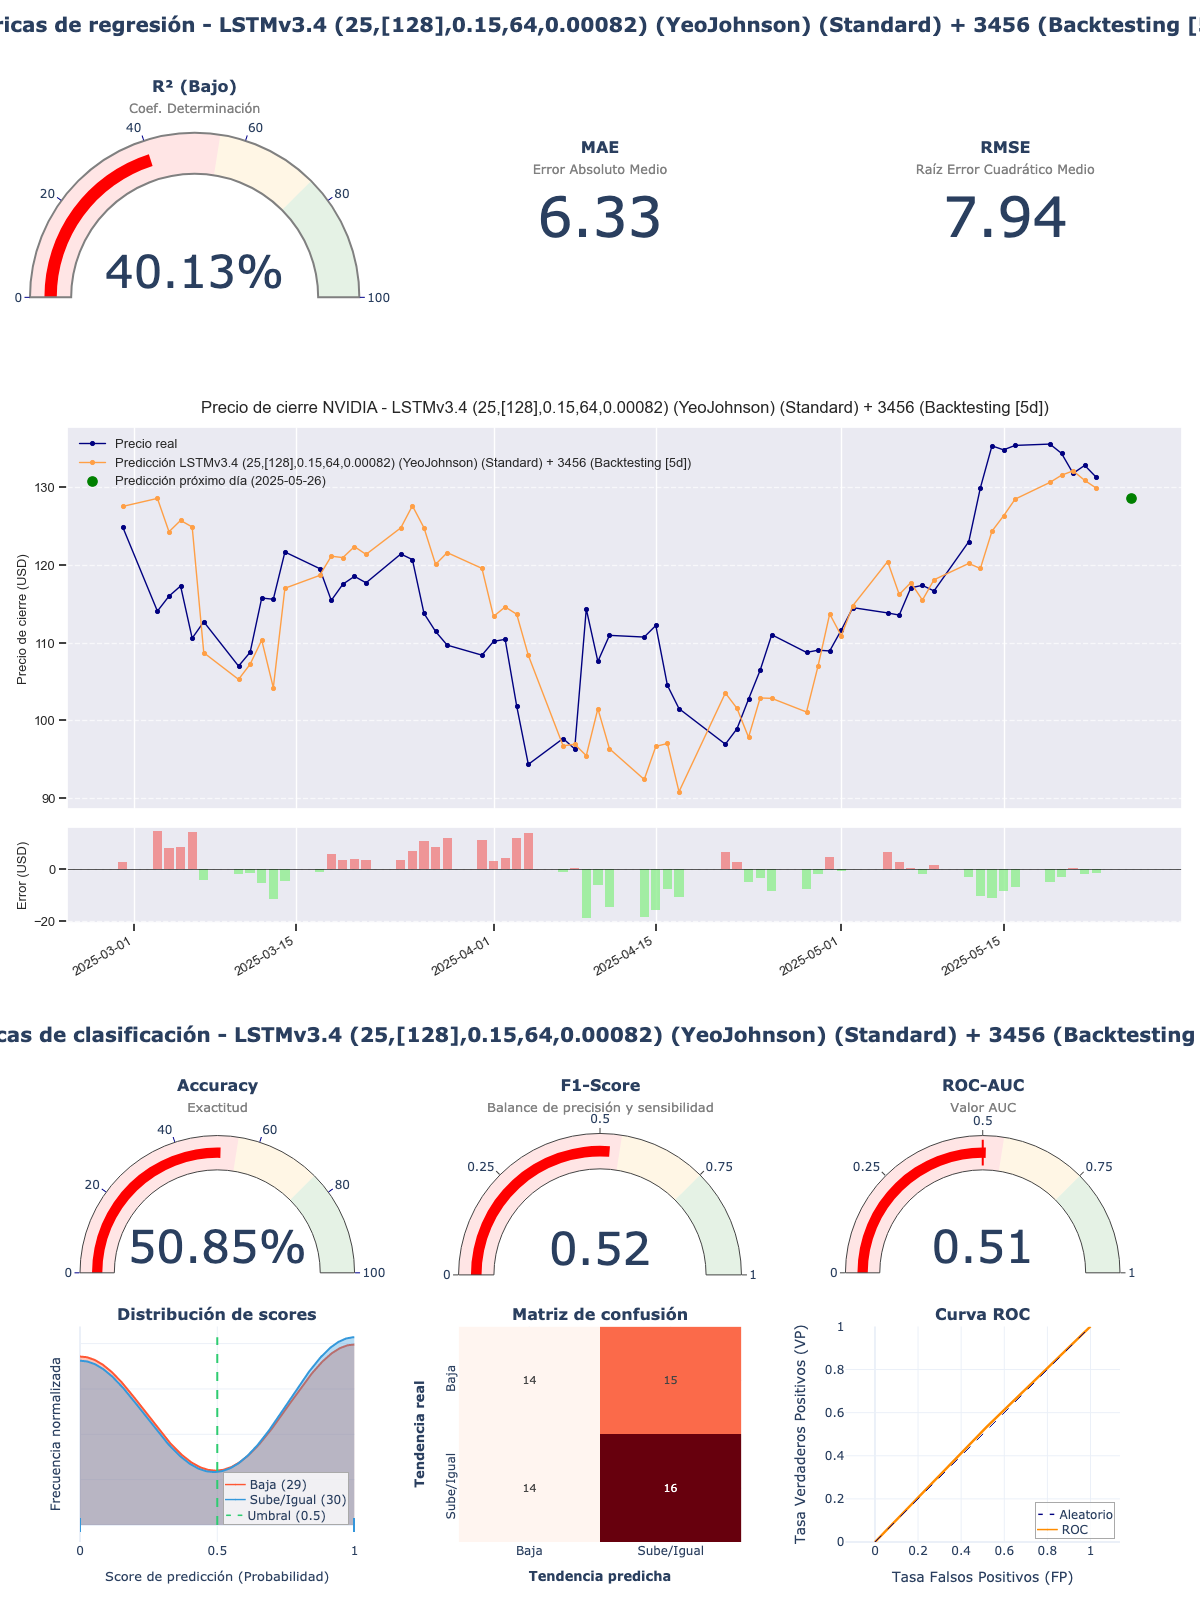

The data file committed next to this chart (first rows):
model_title; model_hash; r2; mae; rmse; accuracy; f1_score; roc_auc; irb_regr; irb_clas; irb_total
LSTMv3.4 (25,[128],0.15,64,0.00082) (Yeo…; 48b018a1; 0,4013; 6,3288; 7,9355; 0,5085; 0,5246; 0,508; 0,5302; 0,9778; 0,7764
